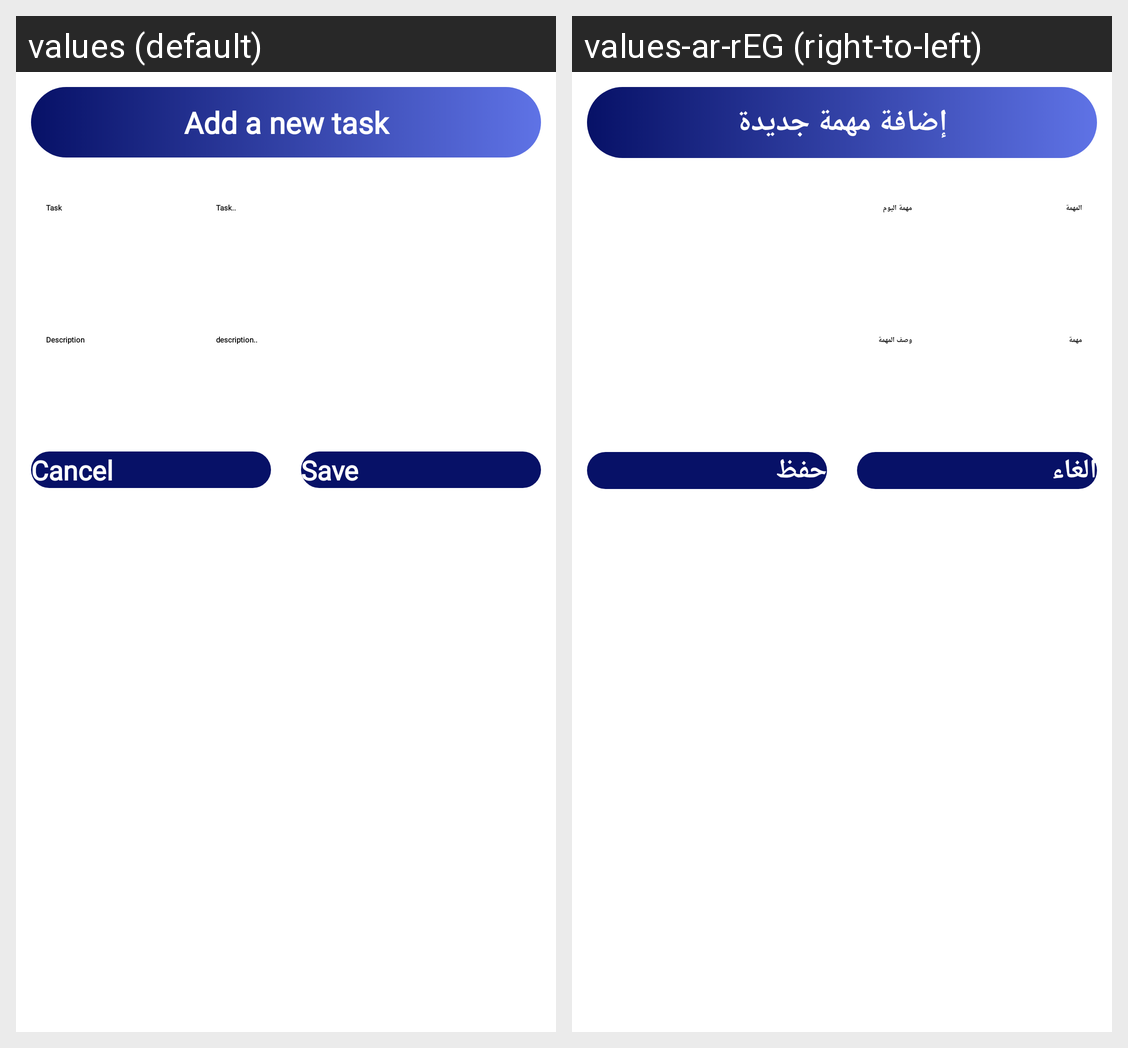

This grid shows one Android layout under two languages. Give, for every string resource on the screen, its name, the default text and each shown locale's text.
Android screen res/layout/input_file.xml rendered under 2 locales, left to right: values (default), values-ar-rEG (right-to-left). Device: Nexus 5 (rendered at 1080×1920; each locale shown at half size, 540×960, under a caption strip naming it); theme Theme.MyApplication.
Strings drawn on this screen, with the default value and each locale's value (text and hints the layout hard-codes, and strings that could not be matched under every locale, appear in the picture but are not listed):

add_a_new_task
  values: Add a new task
  values-ar-rEG: إضافة مهمة جديدة

taskTitle
  values: Task
  values-ar-rEG: المهمة

taskInput
  values: Task..
  values-ar-rEG: مهمة اليوم

description
  values: Description
  values-ar-rEG: مهمة

descriptioninput
  values: description..
  values-ar-rEG: وصف المهمة

cancel
  values: Cancel
  values-ar-rEG: الغاء

save
  values: Save
  values-ar-rEG: حفظ
